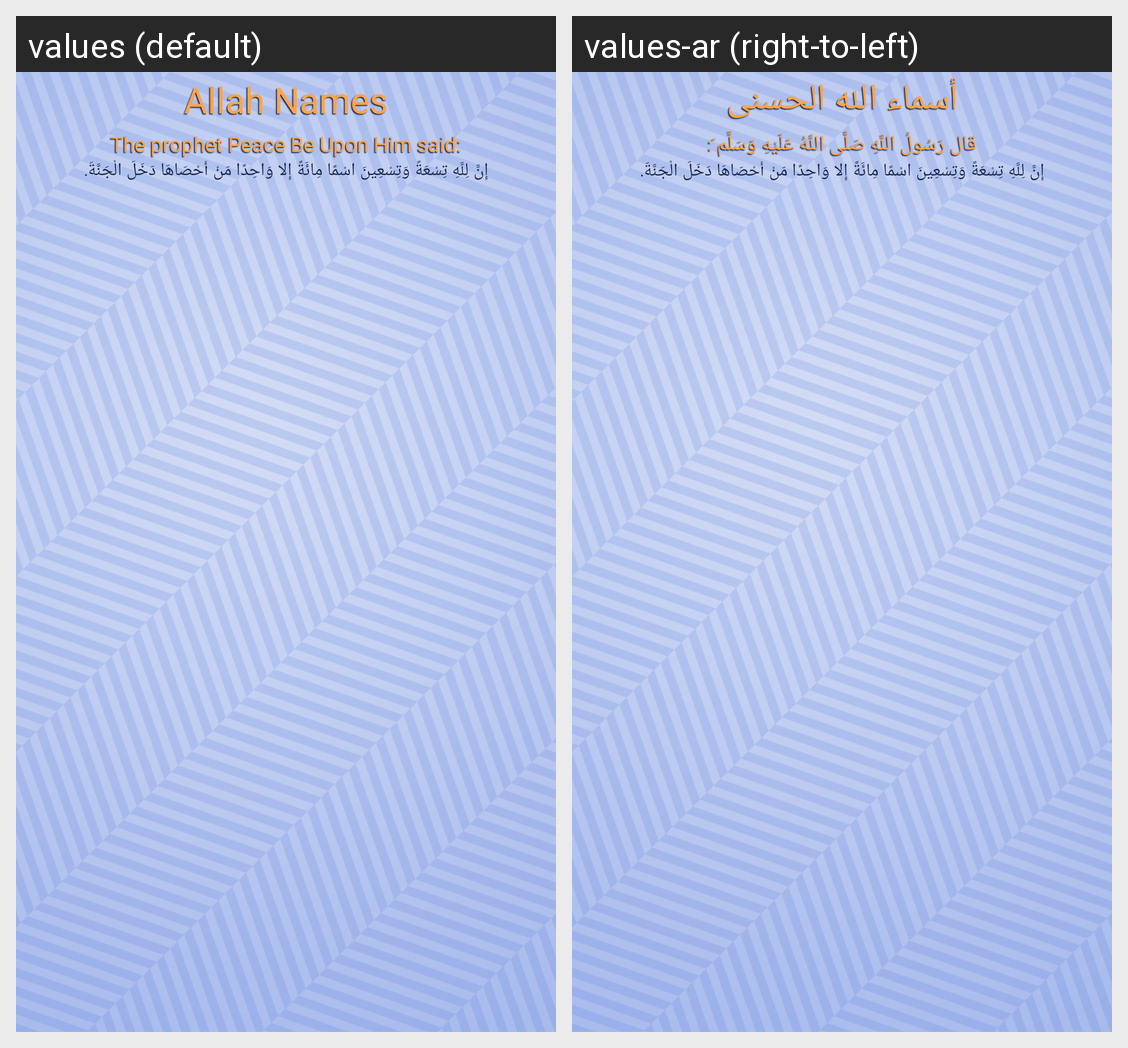

Translations of the strings shown on this Android screen, per locale in the grid:
Android screen res/layout/activity_names_of_allah.xml rendered under 2 locales, left to right: values (default), values-ar (right-to-left). Device: Nexus 5 (rendered at 1080×1920; each locale shown at half size, 540×960, under a caption strip naming it); theme AppThemee.
Strings drawn on this screen, with the default value and each locale's value (text and hints the layout hard-codes, and strings that could not be matched under every locale, appear in the picture but are not listed):

namesofAllah
  values: Allah Names
  values-ar: أسماء الله الحسنى

ProphetSaid
  values: The prophet Peace Be Upon Him said:
  values-ar: قال رَسُولُ اللَّهِ صَلَّى اللَّهُ عَلَيْهِ وَسَلَّم َ:

namesofAllahHadith
  values: إِنَّ لِلَّهِ تِسْعَةً وَتِسْعِينَ اسْمًا مِائَةً إِلا وَاحِدًا مَنْ أَحْصَاهَا دَخَلَ الْجَنَّةَ.
  values-ar: إِنَّ لِلَّهِ تِسْعَةً وَتِسْعِينَ اسْمًا مِائَةً إِلا وَاحِدًا مَنْ أَحْصَاهَا دَخَلَ الْجَنَّةَ.
